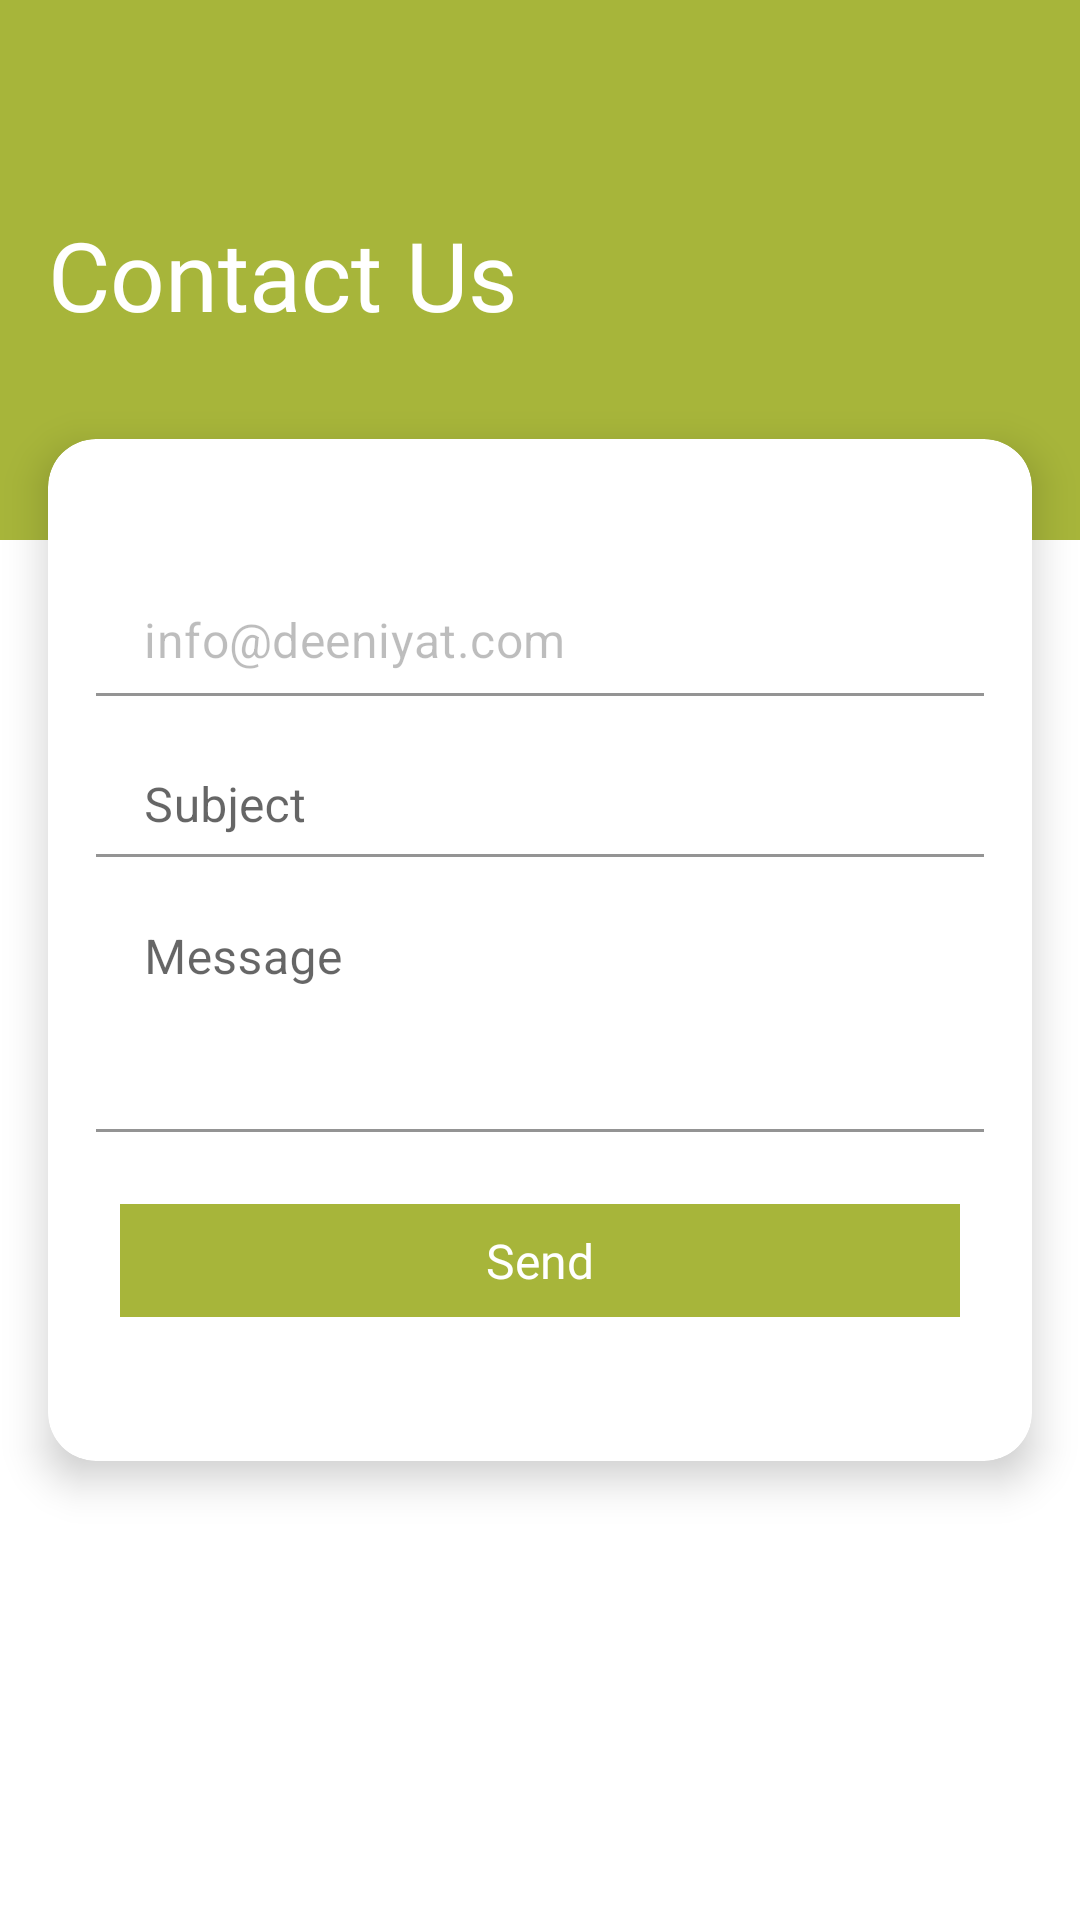

The Android layout XML behind this screen, and the referenced resources:
<!-- AndroidManifest.xml: application theme Theme.Hifazat -->
<!-- res/layout/activity_feed_back.xml -->
<?xml version="1.0" encoding="utf-8"?>
<androidx.coordinatorlayout.widget.CoordinatorLayout xmlns:android="http://schemas.android.com/apk/res/android"
    xmlns:app="http://schemas.android.com/apk/res-auto"
    xmlns:tools="http://schemas.android.com/tools"
    android:layout_width="match_parent"
    android:layout_height="match_parent"
    android:fitsSystemWindows="true"
    tools:context=".Activity.FeedBack">

    <com.google.android.material.appbar.AppBarLayout
        android:id="@+id/app_bar"
        android:layout_width="match_parent"
        android:layout_height="180dp"
        android:fitsSystemWindows="true"
        android:background="@color/green">

        <com.google.android.material.appbar.CollapsingToolbarLayout
            android:id="@+id/toolbar_layout"
            android:layout_width="match_parent"
            android:layout_height="match_parent"
            android:fitsSystemWindows="true"
            android:background="@color/green"
            app:layout_scrollFlags="scroll|exitUntilCollapsed"
            app:toolbarId="@+id/toolbar">

            <androidx.appcompat.widget.Toolbar
                android:id="@+id/toolbar"
                android:layout_width="match_parent"
                android:layout_height="66dp"
                app:layout_collapseMode="pin"
                android:paddingTop="10dp"
                app:navigationIcon="@drawable/ic_left_arrow"/>


            <LinearLayout
                android:layout_width="match_parent"
                android:layout_height="wrap_content"
                android:layout_marginTop="50dp"
                android:layout_marginLeft="16dp"
                android:orientation="vertical">

                <TextView
                    android:layout_width="match_parent"
                    android:layout_height="wrap_content"
                    android:text="Contact Us"
                    android:fontFamily="@font/noto_sans"
                    android:textColor="@android:color/white"
                    android:maxLines="2"
                    android:layout_marginTop="20dp"
                    android:textSize="32sp"/>



            </LinearLayout>

        </com.google.android.material.appbar.CollapsingToolbarLayout>
    </com.google.android.material.appbar.AppBarLayout>


    <include layout="@layout/content_feed_back" />


</androidx.coordinatorlayout.widget.CoordinatorLayout>
<!-- res/layout/content_feed_back.xml (included above) -->
<?xml version="1.0" encoding="utf-8"?>
<androidx.core.widget.NestedScrollView xmlns:android="http://schemas.android.com/apk/res/android"
    xmlns:app="http://schemas.android.com/apk/res-auto"
    xmlns:tools="http://schemas.android.com/tools"
    android:layout_width="match_parent"
    android:layout_height="match_parent"
    android:layout_marginTop="-50dp"
    app:layout_behavior="@string/appbar_scrolling_view_behavior"
    tools:context=".Activity.FeedBack"
    tools:showIn="@layout/activity_feed_back">

    <androidx.cardview.widget.CardView
        android:layout_width="match_parent"
        android:layout_height="wrap_content"
        app:cardCornerRadius="16dp"
        app:cardElevation="8dp"
        android:paddingBottom="20dp"
        android:layout_margin="16dp">

        <LinearLayout
            android:layout_width="match_parent"
            android:layout_height="wrap_content"
            android:layout_margin="16dp"
            android:orientation="vertical">




            <com.google.android.material.textfield.TextInputLayout
                android:layout_width="match_parent"
                android:layout_height="wrap_content"
                app:hintTextColor="#383838"
                app:hintEnabled="false"
                android:background="@drawable/border"
                android:layout_marginTop="32dp">

                <EditText
                    android:id="@+id/email"
                    android:layout_width="match_parent"
                    android:layout_height="wrap_content"
                    android:hint="Email"
                    android:background="@android:color/transparent"
                    android:text="info@deeniyat.com"
                    android:enabled="false"
                    android:editable="false"
                    android:padding="8dp"
                    android:gravity="top"
                    android:inputType="textMultiLine"
                    android:maxLines="1" />


            </com.google.android.material.textfield.TextInputLayout>
            <com.google.android.material.textfield.TextInputLayout
                android:layout_width="match_parent"
                android:layout_height="wrap_content"
                android:background="@drawable/border"
                android:layout_marginTop="@dimen/activity_horizontal_margin">

                <EditText
                    android:id="@+id/subject"
                    android:layout_width="match_parent"
                    android:layout_height="wrap_content"
                    android:hint="Subject"
                    android:background="@android:color/transparent"
                    android:padding="8dp"
                    android:gravity="top"
                    android:maxLines="1" />


            </com.google.android.material.textfield.TextInputLayout>

            <com.google.android.material.textfield.TextInputLayout
                android:layout_width="match_parent"
                android:layout_height="wrap_content"
                android:background="@drawable/border"
                android:layout_marginTop="@dimen/activity_horizontal_margin">

                <EditText
                    android:id="@+id/message"
                    android:layout_width="match_parent"
                    android:layout_height="wrap_content"
                    android:hint="Message"
                    android:padding="8dp"
                    android:background="@android:color/transparent"
                    android:gravity="top"
                    android:inputType="textMultiLine"
                    android:lines="3"
                    android:maxLines="4" />


            </com.google.android.material.textfield.TextInputLayout>

            <RelativeLayout
                android:layout_width="match_parent"
                android:layout_height="wrap_content"
                android:layout_marginTop="24dp"
                android:layout_marginRight="8dp"
                android:layout_marginLeft="8dp"
                android:layout_marginBottom="32dp"
                android:background="@color/green">

                <TextView
                    android:layout_width="match_parent"
                    android:layout_height="wrap_content"
                    android:text="Send"
                    android:layout_centerInParent="true"
                    android:textSize="16sp"
                    android:gravity="center"
                    android:onClick="feedback"
                    android:fontFamily="@font/noto_sans"
                    android:textColor="@android:color/white"
                    android:padding="8dp"/>

            </RelativeLayout>



        </LinearLayout>

    </androidx.cardview.widget.CardView>
</androidx.core.widget.NestedScrollView>
<!-- resources referenced by this layout -->
<resources>
  <color name="green">#a7b53a</color>
  <dimen name="activity_horizontal_margin">16dp</dimen>
  <style name="Theme.Hifazat" parent="Theme.MaterialComponents.DayNight.DarkActionBar">
          
          <item name="colorPrimary">@color/green</item>
          <item name="colorPrimaryVariant">@color/green_dark</item>
          <item name="colorOnPrimary">@color/white</item>
          
          <item name="colorSecondary">@color/teal_200</item>
          <item name="colorSecondaryVariant">@color/teal_700</item>
          <item name="colorOnSecondary">@color/black</item>
          
          <item name="android:statusBarColor" tools:targetApi="l">?attr/colorPrimaryVariant</item>
          
      </style>
  <color name="green_dark">#FC8C9832</color>
  <color name="white">#FFFFFFFF</color>
  <color name="teal_200">#FF03DAC5</color>
  <color name="teal_700">#FF018786</color>
  <color name="black">#FF000000</color>
</resources>
